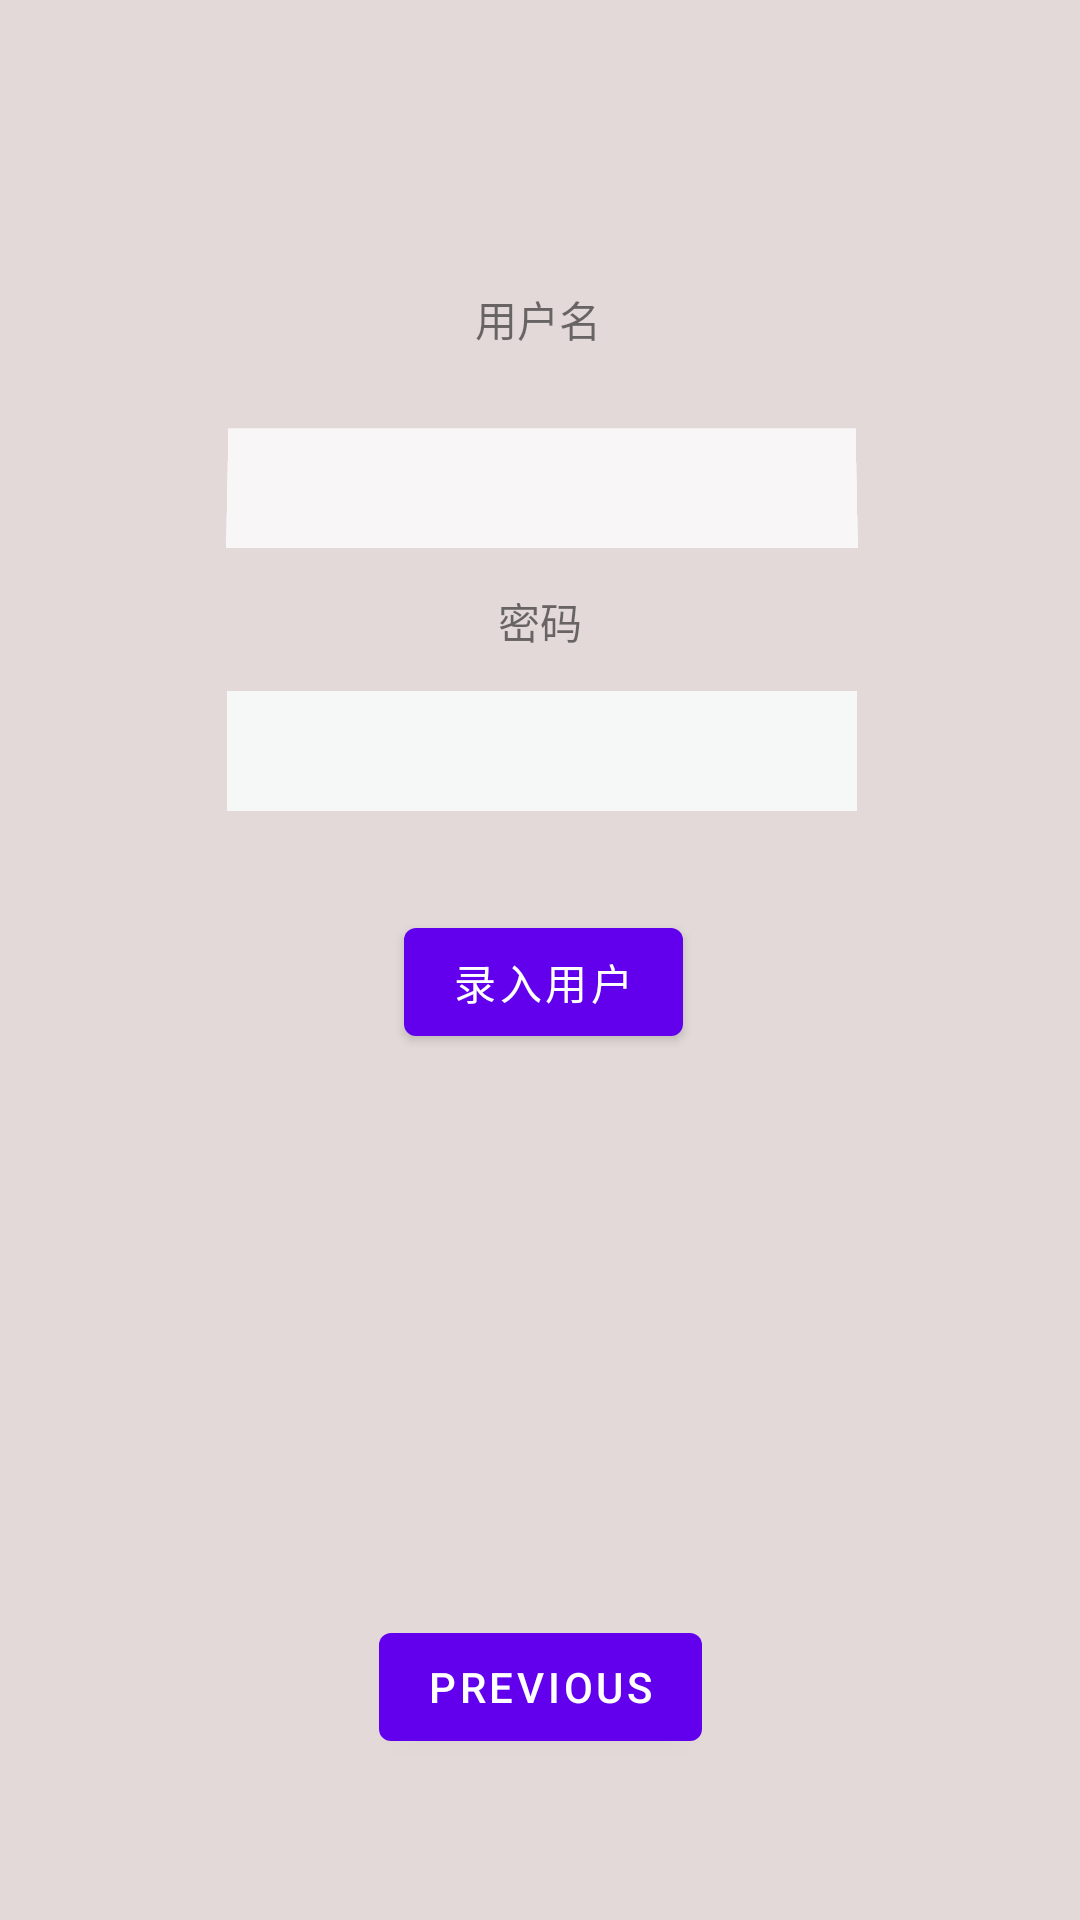

Write the Android layout XML for this screen, with the resource values it uses.
<!-- AndroidManifest.xml: application theme Theme.FtpServer -->
<!-- res/layout/fragment_second.xml -->
<?xml version="1.0" encoding="utf-8"?>
<androidx.constraintlayout.widget.ConstraintLayout xmlns:android="http://schemas.android.com/apk/res/android"
    xmlns:app="http://schemas.android.com/apk/res-auto"
    xmlns:tools="http://schemas.android.com/tools"
    android:layout_width="match_parent"
    android:layout_height="match_parent"
    android:background="#CA7878"
    android:backgroundTint="#E3D9D9"
    tools:context=".SecondFragment">

    <TextView
        android:id="@+id/textview_second"
        android:layout_width="wrap_content"
        android:layout_height="wrap_content"
        app:layout_constraintBottom_toTopOf="@id/button_second"
        app:layout_constraintEnd_toEndOf="parent"
        app:layout_constraintStart_toStartOf="parent"
        app:layout_constraintTop_toTopOf="parent" />

    <Button
        android:id="@+id/button_second"
        android:layout_width="wrap_content"
        android:layout_height="wrap_content"
        android:text="@string/previous"
        app:layout_constraintBottom_toBottomOf="parent"
        app:layout_constraintEnd_toEndOf="parent"
        app:layout_constraintStart_toStartOf="parent"
        app:layout_constraintTop_toBottomOf="@id/textview_second" />

    <EditText
        android:id="@+id/editTextTextPassword"
        android:layout_width="wrap_content"
        android:layout_height="40dp"
        android:layout_marginStart="121dp"
        android:layout_marginTop="12dp"
        android:layout_marginEnd="120dp"
        android:layout_marginBottom="18dp"
        android:background="@color/white"
        android:backgroundTint="#F6F8F8"
        android:ems="10"
        android:inputType="textPassword"
        app:layout_constraintBottom_toTopOf="@+id/button"
        app:layout_constraintEnd_toEndOf="parent"
        app:layout_constraintStart_toStartOf="parent"
        app:layout_constraintTop_toBottomOf="@+id/textView3" />

    <EditText
        android:id="@+id/editTextTextPersonName2"
        android:layout_width="wrap_content"
        android:layout_height="40dp"
        android:layout_marginStart="121dp"
        android:layout_marginTop="13dp"
        android:layout_marginEnd="120dp"
        android:layout_marginBottom="13dp"
        android:background="@color/white"
        android:backgroundTint="#C3FFFFFF"
        android:ems="10"
        android:inputType="textPersonName"
        android:minHeight="48dp"
        android:rotationX="2"
        app:layout_constraintBottom_toTopOf="@+id/textView3"
        app:layout_constraintEnd_toEndOf="parent"
        app:layout_constraintStart_toStartOf="parent"
        app:layout_constraintTop_toBottomOf="@+id/textView2" />

    <TextView
        android:id="@+id/textView2"
        android:layout_width="wrap_content"
        android:layout_height="wrap_content"
        android:layout_marginTop="96dp"
        android:layout_marginBottom="13dp"
        android:text="用户名"
        app:layout_constraintBottom_toTopOf="@+id/editTextTextPersonName2"
        app:layout_constraintEnd_toEndOf="parent"
        app:layout_constraintHorizontal_bias="0.498"
        app:layout_constraintStart_toStartOf="parent"
        app:layout_constraintTop_toTopOf="parent" />

    <TextView
        android:id="@+id/textView3"
        android:layout_width="wrap_content"
        android:layout_height="wrap_content"
        android:layout_marginTop="1dp"
        android:layout_marginBottom="1dp"
        android:text="密码"
        app:layout_constraintBottom_toTopOf="@+id/editTextTextPassword"
        app:layout_constraintEnd_toEndOf="parent"
        app:layout_constraintStart_toStartOf="parent"
        app:layout_constraintTop_toBottomOf="@+id/editTextTextPersonName2" />

    <Button
        android:id="@+id/button"
        android:layout_width="wrap_content"
        android:layout_height="wrap_content"
        android:layout_marginStart="180dp"
        android:layout_marginTop="15dp"
        android:layout_marginEnd="178dp"
        android:layout_marginBottom="187dp"
        android:text="录入用户"
        app:layout_constraintBottom_toTopOf="@+id/button_second"
        app:layout_constraintEnd_toEndOf="parent"
        app:layout_constraintStart_toStartOf="parent"
        app:layout_constraintTop_toBottomOf="@+id/editTextTextPassword" />

</androidx.constraintlayout.widget.ConstraintLayout>
<!-- resources referenced by this layout -->
<resources>
  <string name="previous">Previous</string>
  <style name="Theme.FtpServer" parent="Theme.MaterialComponents.DayNight.DarkActionBar">
          
          <item name="colorPrimary">@color/purple_500</item>
          <item name="colorPrimaryVariant">@color/purple_700</item>
          <item name="colorOnPrimary">@color/white</item>
          
          <item name="colorSecondary">@color/teal_200</item>
          <item name="colorSecondaryVariant">@color/teal_700</item>
          <item name="colorOnSecondary">@color/black</item>
          
          <item name="android:statusBarColor" tools:targetApi="l">?attr/colorPrimaryVariant</item>
          
      </style>
  <!-- not gathered from this repository: default colours our renderer supplied (Android Studio template values) -->
  <color name="purple_500">#FF6200EE</color>
  <color name="purple_700">#FF3700B3</color>
  <color name="teal_200">#FF03DAC5</color>
  <color name="teal_700">#FF018786</color>
  <color name="black">#FF000000</color>
  <color name="white">#FFFFFFFF</color>
</resources>
